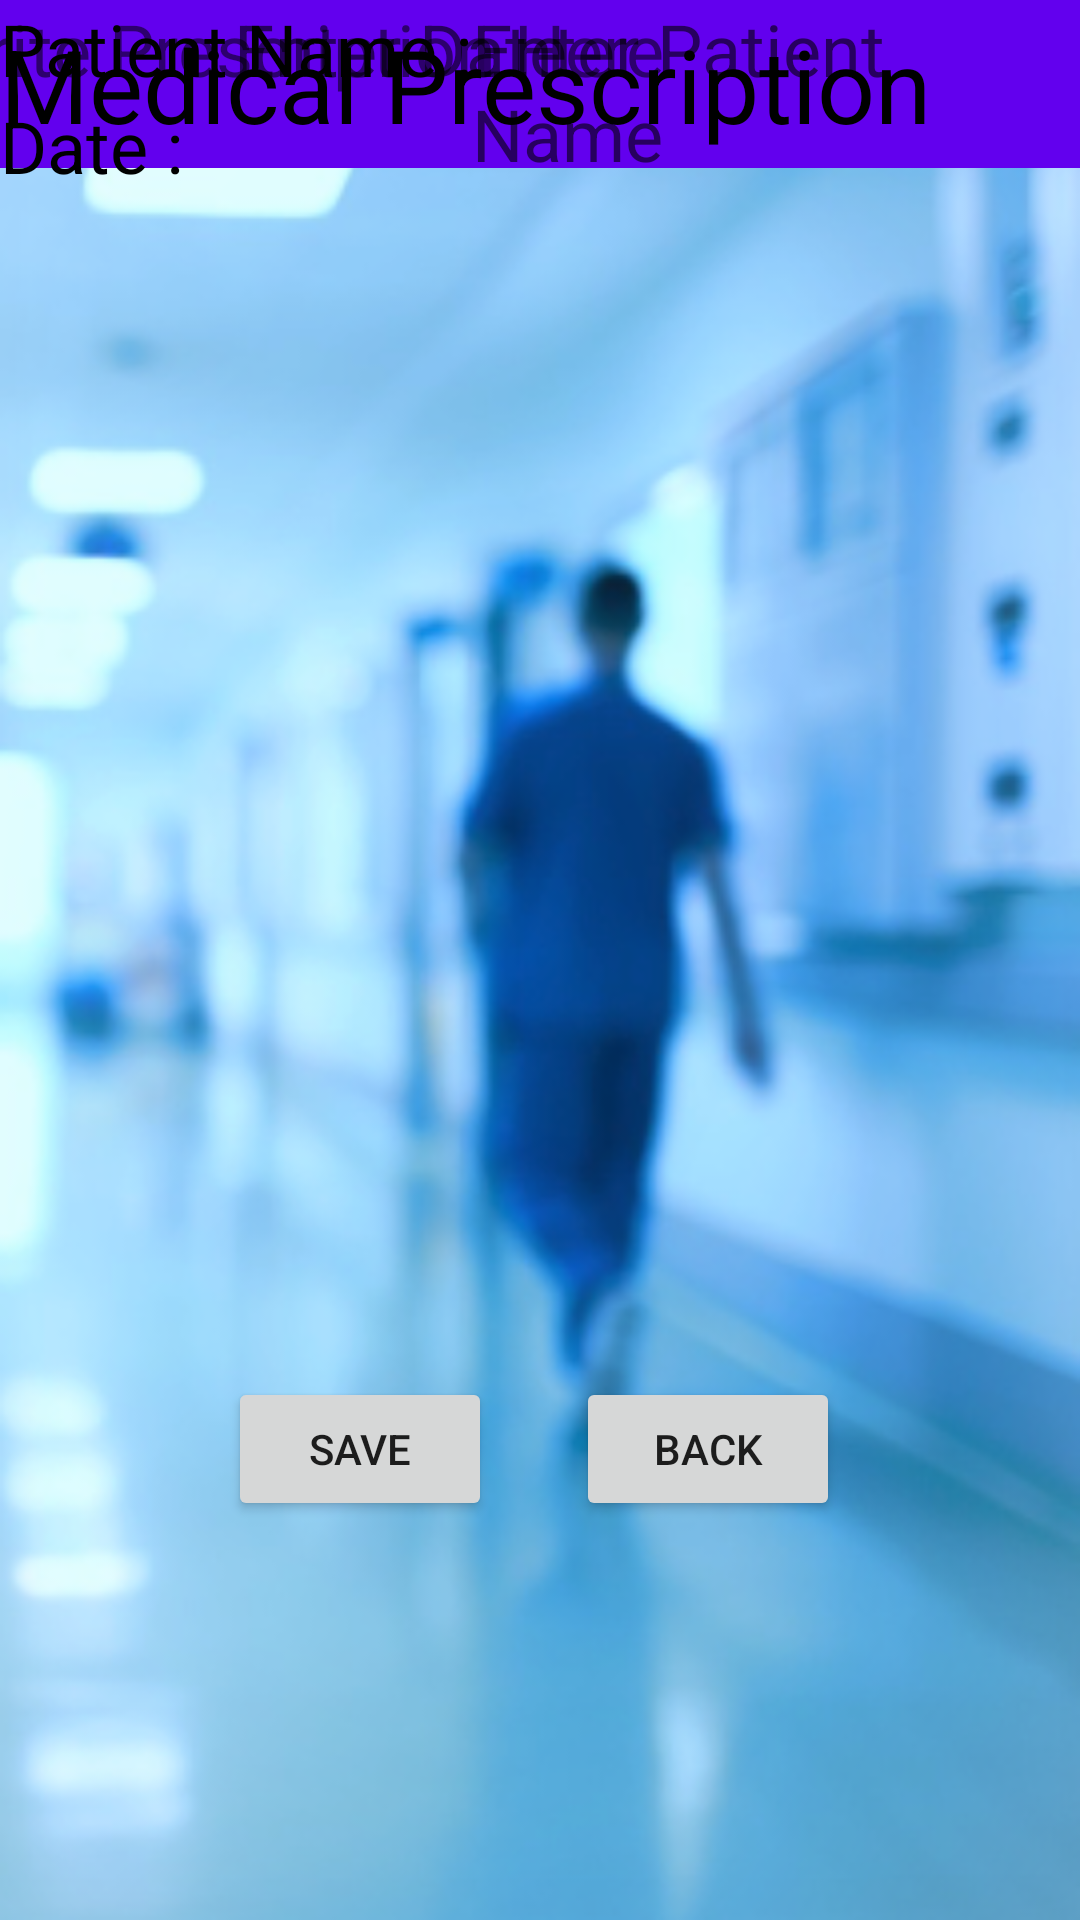

Layout XML and referenced resources for this Android screen:
<!-- AndroidManifest.xml: application theme Theme.MedLife -->
<!-- res/layout/activity_doctor_prescription.xml -->
<?xml version="1.0" encoding="utf-8"?>
<androidx.constraintlayout.widget.ConstraintLayout xmlns:android="http://schemas.android.com/apk/res/android"
    xmlns:app="http://schemas.android.com/apk/res-auto"
    xmlns:tools="http://schemas.android.com/tools"
    android:layout_width="match_parent"
    android:layout_height="match_parent"
    tools:context=".Doctor_prescription"
    android:background="@drawable/background8"
    >

    <androidx.appcompat.widget.Toolbar
        android:id="@+id/toolbar4"
        android:layout_width="409dp"
        android:layout_height="wrap_content"
        android:background="?attr/colorPrimary"
        android:minHeight="?attr/actionBarSize"
        android:theme="?attr/actionBarTheme"
        app:layout_constraintEnd_toEndOf="parent"
        app:layout_constraintStart_toStartOf="parent"
        app:layout_constraintTop_toTopOf="parent" />

    <TextView
        android:id="@+id/textView31"
        android:layout_width="wrap_content"
        android:layout_height="wrap_content"
        android:text="@string/Medical"
        android:textColor="@color/black"
        android:textSize="34sp"
        app:layout_constraintBottom_toBottomOf="@+id/toolbar4"
        app:layout_constraintStart_toStartOf="parent"
        app:layout_constraintTop_toTopOf="@+id/toolbar4" />

    <TextView
        android:id="@+id/textView32"
        android:layout_width="wrap_content"
        android:layout_height="wrap_content"
        android:text="@string/Patient_Name"
        android:textColor="@color/black"
        android:textSize="24sp"
        tools:layout_editor_absoluteX="1dp"
        tools:layout_editor_absoluteY="98dp"
        tools:ignore="MissingConstraints" />

    <TextView
        android:id="@+id/textView33"
        android:layout_width="0dp"
        android:layout_height="wrap_content"
        android:hint="@string/Enter"
        android:textSize="24sp"
        app:layout_constraintEnd_toEndOf="parent"
        app:layout_constraintStart_toEndOf="@+id/textView32"
        tools:layout_editor_absoluteY="100dp"
        tools:ignore="MissingConstraints" />

    <TextView
        android:id="@+id/textView34"
        android:layout_width="78dp"
        android:layout_height="33dp"
        android:text="@string/Date"
        android:textColor="@color/black"
        android:textSize="24sp"
        app:layout_constraintStart_toStartOf="parent"
        app:layout_constraintTop_toBottomOf="@+id/textView32" />

    <TextView
        android:id="@+id/textView35"
        android:layout_width="0dp"
        android:layout_height="wrap_content"
        android:hint="@string/Enter_Date"
        android:textSize="24sp"
        app:layout_constraintEnd_toEndOf="parent"
        app:layout_constraintStart_toEndOf="@+id/textView34"
        tools:layout_editor_absoluteY="132dp"
        tools:ignore="MissingConstraints" />

    <TextView
        android:id="@+id/textView36"
        android:layout_width="411dp"
        android:layout_height="324dp"
        android:text="@string/Write"
        android:textSize="24sp"
        app:layout_constraintEnd_toEndOf="parent"
        app:layout_constraintStart_toStartOf="parent"
        tools:layout_editor_absoluteY="240dp"
        tools:ignore="MissingConstraints" />

    <Button
        android:id="@+id/button3"
        android:layout_width="wrap_content"
        android:layout_height="wrap_content"
        android:layout_marginEnd="80dp"
        android:text="@string/Back"
        app:layout_constraintBottom_toBottomOf="parent"
        app:layout_constraintEnd_toEndOf="parent"
        app:layout_constraintTop_toBottomOf="@+id/textView36"
        app:layout_constraintVertical_bias="0.504" />

    <Button
        android:id="@+id/button4"
        android:layout_width="wrap_content"
        android:layout_height="wrap_content"
        android:layout_marginStart="76dp"
        android:text="@string/Save"
        app:layout_constraintBottom_toBottomOf="parent"
        app:layout_constraintStart_toStartOf="parent"
        app:layout_constraintTop_toBottomOf="@+id/textView36"
        app:layout_constraintVertical_bias="0.504" />

</androidx.constraintlayout.widget.ConstraintLayout>
<!-- resources referenced by this layout -->
<resources>
  <!-- drawable background8: png bitmap (drawable, 156307 bytes) -->
  <string name="Back">Back</string>
  <string name="Date">Date : </string>
  <string name="Enter">Enter Patient Name</string>
  <string name="Enter_Date">Enter Date</string>
  <string name="Medical">Medical Prescription</string>
  <string name="Patient_Name">Patient Name : </string>
  <string name="Save">Save</string>
  <string name="Write">Write Prescription Here</string>
  <style name="Theme.MedLife" parent="Theme.MaterialComponents.DayNight.DarkActionBar">
          
          <item name="colorPrimary">@color/purple_500</item>
          <item name="colorPrimaryVariant">@color/purple_700</item>
          <item name="colorOnPrimary">@color/white</item>
          
          <item name="colorSecondary">@color/teal_200</item>
          <item name="colorSecondaryVariant">@color/teal_700</item>
          <item name="colorOnSecondary">@color/black</item>
          
          <item name="android:statusBarColor">?attr/colorPrimaryVariant</item>
          
      </style>
  <!-- not gathered from this repository: default colours our renderer supplied (Android Studio template values) -->
  <color name="purple_500">#FF6200EE</color>
  <color name="purple_700">#FF3700B3</color>
  <color name="teal_200">#FF03DAC5</color>
  <color name="teal_700">#FF018786</color>
  <color name="black">#FF000000</color>
  <color name="white">#FFFFFFFF</color>
</resources>
